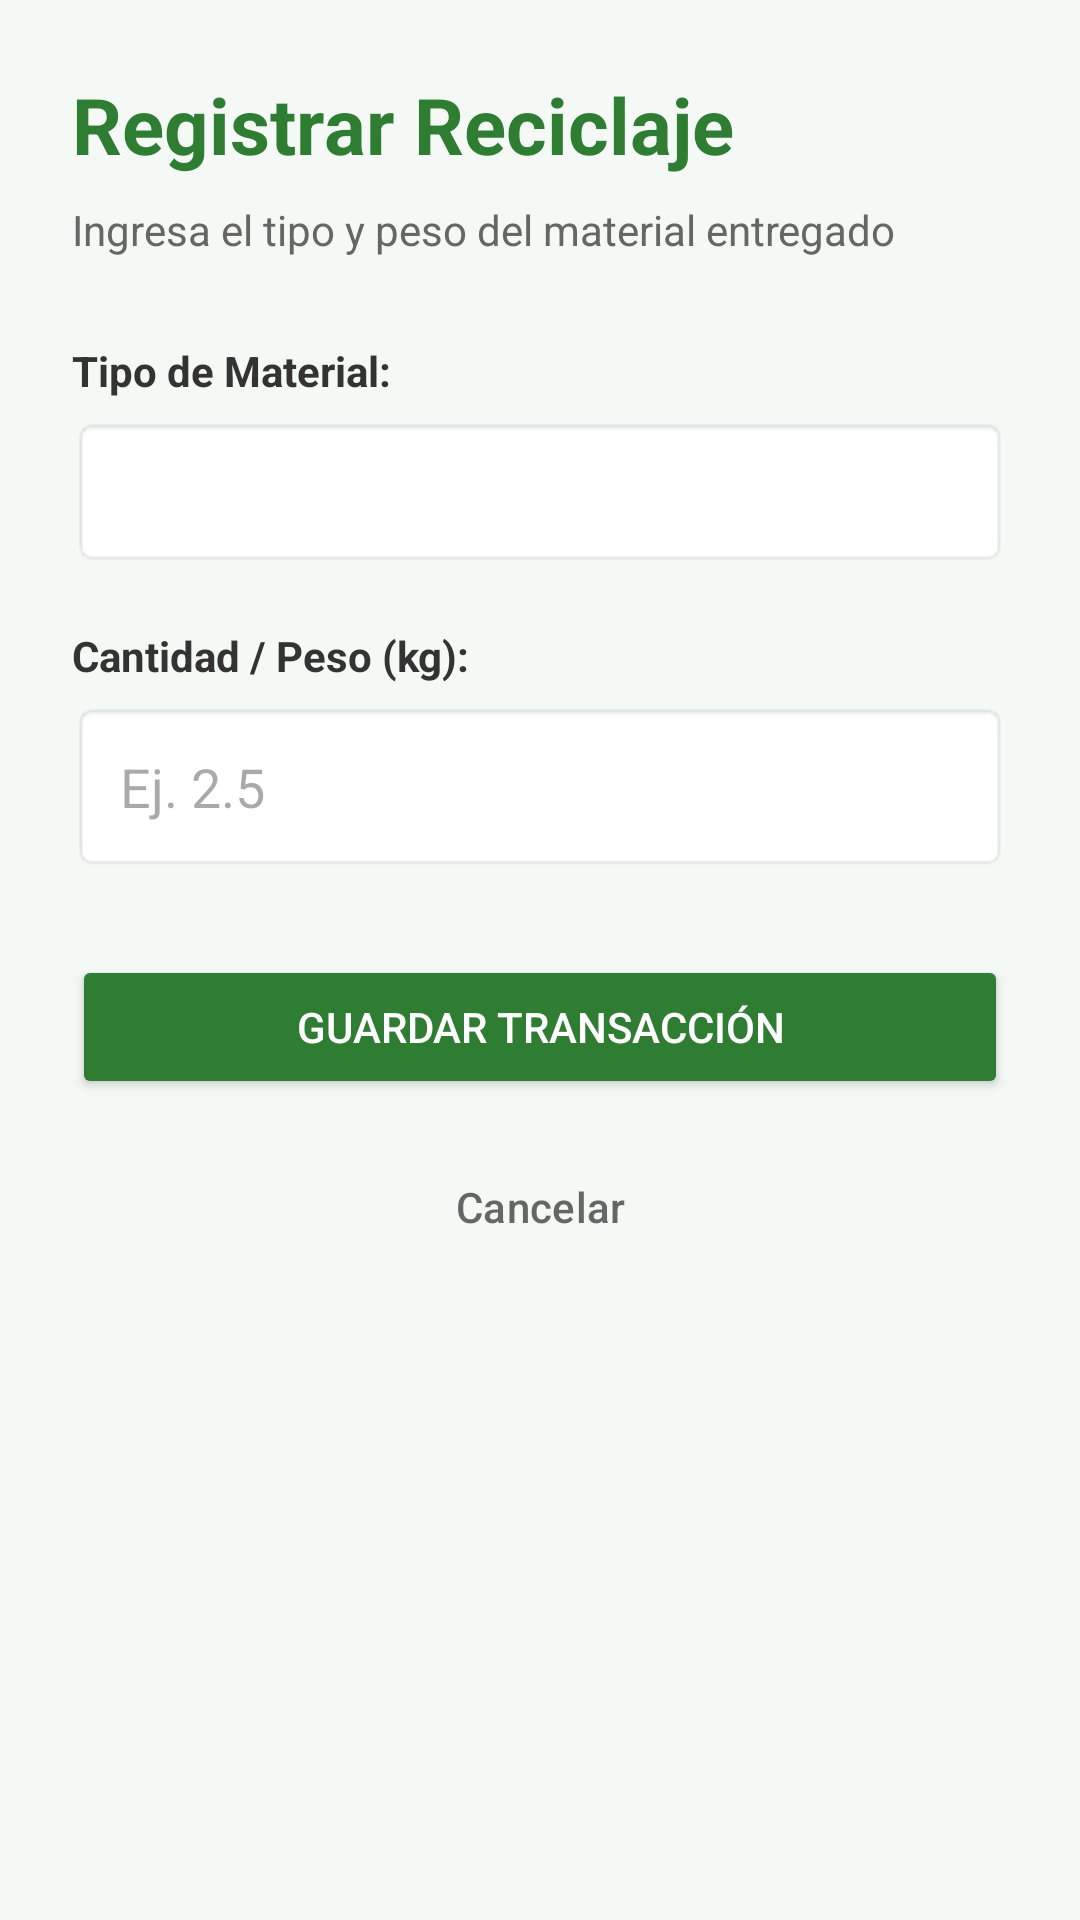

Here is an Android app screen rendered from its layout file. Give the layout XML and the strings, colors and styles it references.
<!-- AndroidManifest.xml: application theme Theme.Ecopilot -->
<!-- res/layout/activity_register_recycle.xml -->
<?xml version="1.0" encoding="utf-8"?>
<LinearLayout xmlns:android="http://schemas.android.com/apk/res/android"
    android:layout_width="match_parent"
    android:layout_height="match_parent"
    android:orientation="vertical"
    android:padding="24dp"
    android:background="#F5F9F6">

    <TextView
        android:layout_width="wrap_content"
        android:layout_height="wrap_content"
        android:text="Registrar Reciclaje"
        android:textSize="26sp"
        android:textStyle="bold"
        android:textColor="#2E7D32"
        android:layout_marginBottom="8dp"/>

    <TextView
        android:layout_width="wrap_content"
        android:layout_height="wrap_content"
        android:text="Ingresa el tipo y peso del material entregado"
        android:textSize="14sp"
        android:textColor="#666666"
        android:layout_marginBottom="28dp"/>

    
    <TextView
        android:layout_width="wrap_content"
        android:layout_height="wrap_content"
        android:text="Tipo de Material:"
        android:textStyle="bold"
        android:textColor="#333333"
        android:layout_marginBottom="6dp"/>

    
    <Spinner
        android:id="@+id/spMaterialType"
        android:layout_width="match_parent"
        android:layout_height="50dp"
        android:background="@android:drawable/editbox_background_normal"
        android:layout_marginBottom="20dp"/>

    
    <TextView
        android:layout_width="wrap_content"
        android:layout_height="wrap_content"
        android:text="Cantidad / Peso (kg):"
        android:textStyle="bold"
        android:textColor="#333333"
        android:layout_marginBottom="6dp"/>

    
    <EditText
        android:id="@+id/etWeight"
        android:layout_width="match_parent"
        android:layout_height="wrap_content"
        android:hint="Ej. 2.5"
        android:inputType="numberDecimal"
        android:padding="16dp"
        android:background="@android:drawable/editbox_background_normal"
        android:layout_marginBottom="28dp"/>

    
    <Button
        android:id="@+id/btnSaveRecycle"
        android:layout_width="match_parent"
        android:layout_height="wrap_content"
        android:text="Guardar Transacción"
        android:backgroundTint="#2E7D32"
        android:textColor="#FFFFFF"
        android:padding="14dp"
        android:layout_marginBottom="12dp"/>

    
    <Button
        android:id="@+id/btnCancelRecycle"
        android:layout_width="match_parent"
        android:layout_height="wrap_content"
        android:text="Cancelar"
        style="?attr/materialButtonOutlinedStyle"
        android:textColor="#666666"
        android:padding="14dp"/>

</LinearLayout>
<!-- resources referenced by this layout -->
<resources>
  <style name="Theme.Ecopilot" parent="Base.Theme.Ecopilot" />
  <style name="Base.Theme.Ecopilot" parent="Theme.Material3.DayNight.NoActionBar">
          
          
      </style>
</resources>
